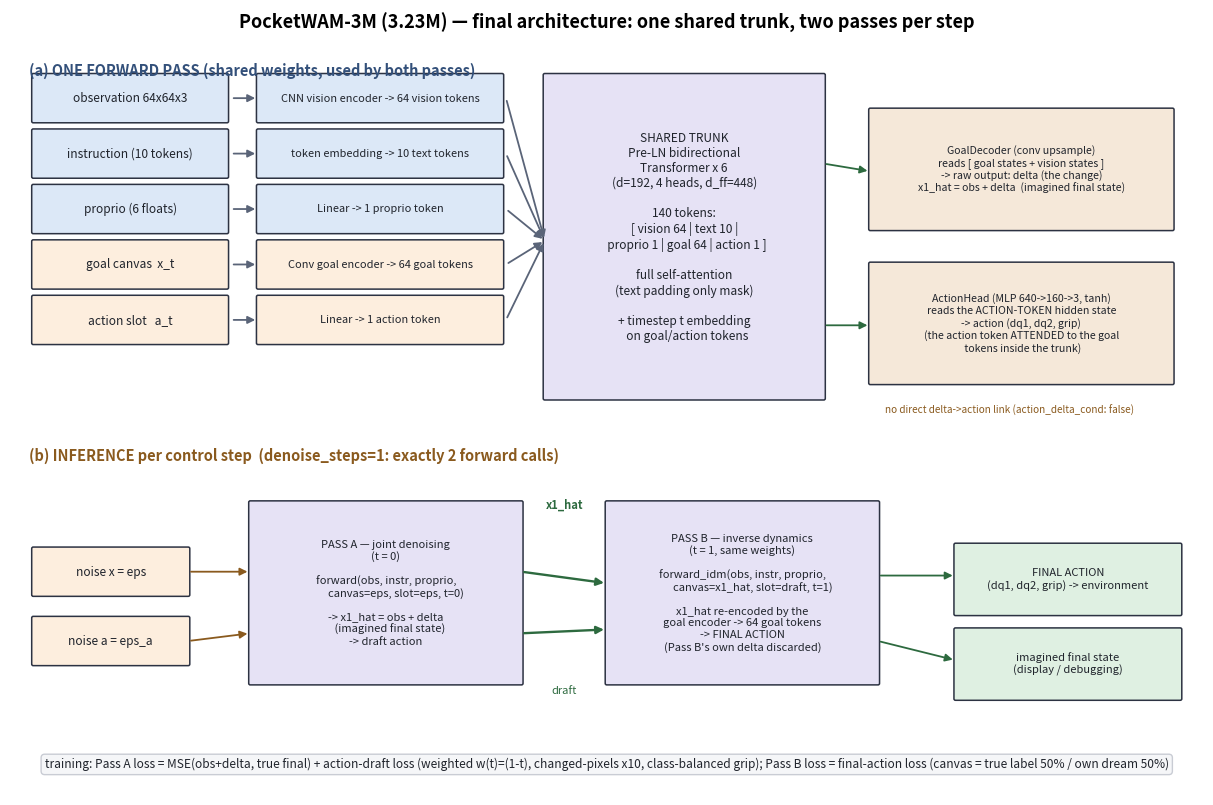

Generate this figure with matplotlib: (Note: this script raises an exception after producing the figure.)
"""Draw the PocketWAM architecture figure (docs/imgs/arch_wam.png):
(a) one forward pass — encoders, the shared trunk, the two heads;
(b) the two-pass inference pattern (Pass A joint denoising -> Pass B IDM)."""
from __future__ import annotations

import matplotlib

matplotlib.use("Agg")
import matplotlib.pyplot as plt
from matplotlib.patches import FancyArrowPatch, FancyBboxPatch
from pathlib import Path

C_CTX, C_GEN, C_TRUNK, C_OUT, C_HEAD = "#dce8f7", "#fdeede", "#e6e2f5", "#dff0e2", "#f5e8d9"


def box(ax, xy, w, h, text, fc, fs=8.6, ec="#2c3242", bold=False):
    x, y = xy
    ax.add_patch(FancyBboxPatch((x, y), w, h,
                                boxstyle="round,pad=0.02,rounding_size=0.02",
                                fc=fc, ec=ec, lw=1.1))
    ax.text(x + w / 2, y + h / 2, text, ha="center", va="center", fontsize=fs,
            color="#20242c", fontweight="bold" if bold else "normal")


def arrow(ax, p0, p1, color="#5a6478", lw=1.3, ls="-"):
    ax.add_patch(FancyArrowPatch(p0, p1, arrowstyle="-|>", mutation_scale=11,
                                 color=color, lw=lw, linestyle=ls, zorder=1))


def main():
    fig, ax = plt.subplots(figsize=(15.4, 10.2))
    ax.set_xlim(0, 15.4)
    ax.set_ylim(0, 10.2)
    ax.axis("off")
    ax.text(7.7, 9.95, "PocketWAM-3M (3.23M) — final architecture: one shared trunk, two passes per step",
            ha="center", fontsize=13, fontweight="bold")

    # panel (a): one forward pass
    ax.text(0.25, 9.35, "(a) ONE FORWARD PASS (shared weights, used by both passes)",
            fontsize=10.5, color="#33507a", fontweight="bold")

    inputs = [
        ("observation 64x64x3", C_CTX),
        ("instruction (10 tokens)", C_CTX),
        ("proprio (6 floats)", C_CTX),
        ("goal canvas  x_t", C_GEN),
        ("action slot   a_t", C_GEN),
    ]
    y0 = 8.75
    for i, (t, c) in enumerate(inputs):
        box(ax, (0.3, y0 - i * 0.72), 2.5, 0.6, t, c)
    encoders = [
        ("CNN vision encoder -> 64 vision tokens", C_CTX),
        ("token embedding -> 10 text tokens", C_CTX),
        ("Linear -> 1 proprio token", C_CTX),
        ("Conv goal encoder -> 64 goal tokens", C_GEN),
        ("Linear -> 1 action token", C_GEN),
    ]
    for i, (t, c) in enumerate(encoders):
        box(ax, (3.2, y0 - i * 0.72), 3.15, 0.6, t, c, fs=7.9)
        arrow(ax, (2.85, y0 - i * 0.72 + 0.3), (3.2, y0 - i * 0.72 + 0.3))

    # trunk
    box(ax, (6.9, 5.15), 3.6, 4.2,
        "SHARED TRUNK\nPre-LN bidirectional\nTransformer x 6\n(d=192, 4 heads, d_ff=448)\n\n"
        "140 tokens:\n[ vision 64 | text 10 |\n  proprio 1 | goal 64 | action 1 ]\n\n"
        "full self-attention\n(text padding only mask)\n\n+ timestep t embedding\n  on goal/action tokens",
        C_TRUNK, fs=8.6)
    for i in range(5):
        arrow(ax, (6.4, y0 - i * 0.72 + 0.3), (6.9, 7.2), color="#5a6478")

    # heads
    box(ax, (11.1, 7.35), 3.9, 1.55,
        "GoalDecoder (conv upsample)\nreads [ goal states + vision states ]\n"
        "-> raw output: delta (the change)\nx1_hat = obs + delta  (imagined final state)",
        C_HEAD, fs=7.6)
    box(ax, (11.1, 5.35), 3.9, 1.55,
        "ActionHead (MLP 640->160->3, tanh)\nreads the ACTION-TOKEN hidden state\n"
        "-> action (dq1, dq2, grip)\n(the action token ATTENDED to the goal\n tokens inside the trunk)",
        C_HEAD, fs=7.6)
    arrow(ax, (10.5, 8.2), (11.1, 8.1), color="#2d6a3f")
    arrow(ax, (10.5, 6.1), (11.1, 6.1), color="#2d6a3f")
    ax.text(12.9, 4.95, "no direct delta->action link (action_delta_cond: false)",
            ha="center", fontsize=7.2, style="italic", color="#8a5a1e")

    # panel (b): two-pass inference
    ax.text(0.25, 4.35, "(b) INFERENCE per control step  (denoise_steps=1: exactly 2 forward calls)",
            fontsize=10.5, color="#8a5a1e", fontweight="bold")

    box(ax, (0.3, 2.6), 2.0, 0.6, "noise x = eps", C_GEN)
    box(ax, (0.3, 1.7), 2.0, 0.6, "noise a = eps_a", C_GEN)

    box(ax, (3.1, 1.45), 3.5, 2.35,
        "PASS A — joint denoising\n(t = 0)\n\nforward(obs, instr, proprio,\n        canvas=eps, slot=eps, t=0)\n\n"
        "-> x1_hat = obs + delta\n   (imagined final state)\n-> draft action",
        C_TRUNK, fs=8.0)

    box(ax, (7.7, 1.45), 3.5, 2.35,
        "PASS B — inverse dynamics\n(t = 1, same weights)\n\nforward_idm(obs, instr, proprio,\n        canvas=x1_hat, slot=draft, t=1)\n\n"
        "x1_hat re-encoded by the\ngoal encoder -> 64 goal tokens\n-> FINAL ACTION\n(Pass B's own delta discarded)",
        C_TRUNK, fs=8.0)

    box(ax, (12.2, 2.35), 2.9, 0.9, "FINAL ACTION\n(dq1, dq2, grip) -> environment", C_OUT, fs=8.0)
    box(ax, (12.2, 1.25), 2.9, 0.9, "imagined final state\n(display / debugging)", C_OUT, fs=8.0)

    arrow(ax, (2.3, 2.9), (3.1, 2.9), color="#8a5a1e")
    arrow(ax, (2.3, 2.0), (3.1, 2.1), color="#8a5a1e")
    # Pass A -> Pass B
    arrow(ax, (6.6, 2.9), (7.7, 2.75), color="#2d6a3f", lw=1.7)
    arrow(ax, (6.6, 2.1), (7.7, 2.15), color="#2d6a3f", lw=1.7)
    ax.text(7.15, 3.72, "x1_hat", ha="center", fontsize=8, color="#2d6a3f", fontweight="bold")
    ax.text(7.15, 1.32, "draft", ha="center", fontsize=8, color="#2d6a3f")
    arrow(ax, (11.2, 2.85), (12.2, 2.85), color="#2d6a3f")
    arrow(ax, (11.2, 2.0), (12.2, 1.75), color="#2d6a3f")

    ax.text(7.7, 0.35,
            "training: Pass A loss = MSE(obs+delta, true final) + action-draft loss (weighted w(t)=(1-t), changed-pixels x10, class-balanced grip); "
            "Pass B loss = final-action loss (canvas = true label 50% / own dream 50%)",
            ha="center", fontsize=8.6, style="italic", color="#20242c",
            bbox=dict(boxstyle="round,pad=0.3", fc="#f5f6f8", ec="#c9ccd4"))

    out = Path(__file__).resolve().parents[1] / "docs" / "imgs" / "arch_wam.png"
    out.parent.mkdir(parents=True, exist_ok=True)
    fig.tight_layout()
    fig.savefig(out, dpi=160)
    print(f"[arch] -> {out}")


if __name__ == "__main__":
    main()
